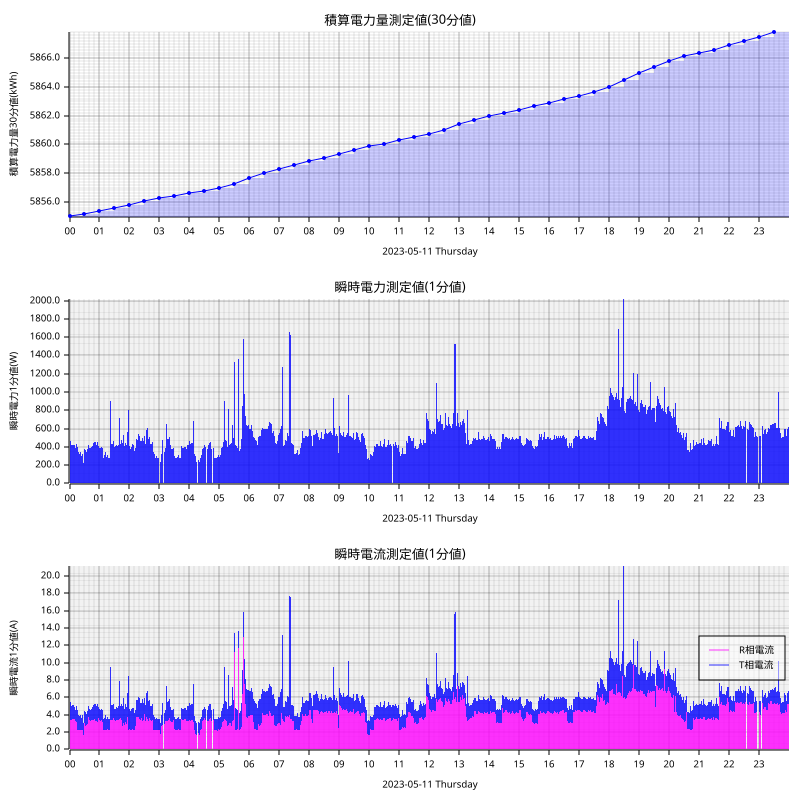

The data file committed next to this chart (first rows):
measured_at, sensor_id, message_id, cumlative_kwh, instant_watt, instant_ampere_R, instant_ampere_T
2023-05-11T00:00:00+09:00, smartmeter, 131787, , 400.0, , 
2023-05-11T00:00:00+09:00, smartmeter, 131788, , , 3.3, 1.6
2023-05-11T00:00:00+09:00, smartmeter, 131789, 5855, , , 
2023-05-11T00:01:00+09:00, smartmeter, 131790, , 420.0, , 
2023-05-11T00:01:00+09:00, smartmeter, 131791, , , 3.4, 1.6
2023-05-11T00:02:00+09:00, smartmeter, 131792, , 468.0, , 
2023-05-11T00:02:00+09:00, smartmeter, 131793, , , 3.4, 2.1
2023-05-11T00:03:00+09:00, smartmeter, 131794, , 404.0, , 
2023-05-11T00:03:00+09:00, smartmeter, 131795, , , 3.3, 1.6
2023-05-11T00:04:00+09:00, smartmeter, 131796, , 416.0, , 
2023-05-11T00:04:00+09:00, smartmeter, 131797, , , 3.4, 1.6
2023-05-11T00:05:00+09:00, smartmeter, 131798, , 424.0, , 
2023-05-11T00:05:00+09:00, smartmeter, 131799, , , 3.5, 1.6
2023-05-11T00:06:00+09:00, smartmeter, 131800, , 416.0, , 
2023-05-11T00:06:00+09:00, smartmeter, 131801, , , 3.5, 1.6
2023-05-11T00:07:00+09:00, smartmeter, 131802, , 840.0, , 
2023-05-11T00:07:00+09:00, smartmeter, 131803, , , 3.4, 5.5
2023-05-11T00:08:00+09:00, smartmeter, 131804, , 420.0, , 
2023-05-11T00:08:00+09:00, smartmeter, 131805, , , 3.5, 1.6
2023-05-11T00:09:00+09:00, smartmeter, 131806, , 416.0, , 
2023-05-11T00:09:00+09:00, smartmeter, 131807, , , 3.4, 1.6
2023-05-11T00:10:00+09:00, smartmeter, 131808, , 420.0, , 
2023-05-11T00:10:00+09:00, smartmeter, 131809, , , 3.5, 1.4
2023-05-11T00:11:00+09:00, smartmeter, 131810, , 448.0, , 
2023-05-11T00:11:00+09:00, smartmeter, 131811, , , 3.5, 1.7
2023-05-11T00:12:00+09:00, smartmeter, 131812, , 384.0, , 
2023-05-11T00:12:00+09:00, smartmeter, 131813, , , 3.3, 1.3
2023-05-11T00:13:00+09:00, smartmeter, 131814, , 384.0, , 
2023-05-11T00:13:00+09:00, smartmeter, 131815, , , 3.3, 1.3
2023-05-11T00:14:00+09:00, smartmeter, 131816, , 436.0, , 
2023-05-11T00:14:00+09:00, smartmeter, 131817, , , 3.2, 1.8
2023-05-11T00:15:00+09:00, smartmeter, 131818, , 432.0, , 
2023-05-11T00:15:00+09:00, smartmeter, 131819, , , 3.3, 1.7
2023-05-11T00:16:00+09:00, smartmeter, 131820, , 396.0, , 
2023-05-11T00:16:00+09:00, smartmeter, 131821, , , 2.3, 2.2
2023-05-11T00:17:00+09:00, smartmeter, 131822, , 348.0, , 
2023-05-11T00:17:00+09:00, smartmeter, 131823, , , 2.3, 1.7
2023-05-11T00:18:00+09:00, smartmeter, 131824, , 340.0, , 
2023-05-11T00:18:00+09:00, smartmeter, 131825, , , 2.3, 1.7
2023-05-11T00:19:00+09:00, smartmeter, 131826, , 324.0, , 
2023-05-11T00:19:00+09:00, smartmeter, 131827, , , 2.2, 1.7
2023-05-11T00:20:00+09:00, smartmeter, 131828, , 324.0, , 
2023-05-11T00:20:00+09:00, smartmeter, 131829, , , 2.2, 1.7
2023-05-11T00:21:00+09:00, smartmeter, 131830, , 384.0, , 
2023-05-11T00:21:00+09:00, smartmeter, 131831, , , 2.2, 2.2
2023-05-11T00:22:00+09:00, smartmeter, 131832, , 340.0, , 
2023-05-11T00:22:00+09:00, smartmeter, 131833, , , 2.3, 1.7
2023-05-11T00:23:00+09:00, smartmeter, 131834, , 340.0, , 
2023-05-11T00:23:00+09:00, smartmeter, 131835, , , 2.3, 1.7
2023-05-11T00:24:00+09:00, smartmeter, 131836, , 300.0, , 
2023-05-11T00:24:00+09:00, smartmeter, 131837, , , 2.3, 1.3
2023-05-11T00:25:00+09:00, smartmeter, 131838, , 276.0, , 
2023-05-11T00:25:00+09:00, smartmeter, 131839, , , 2.2, 1.3
2023-05-11T00:26:00+09:00, smartmeter, 131840, , 328.0, , 
2023-05-11T00:26:00+09:00, smartmeter, 131841, , , 2.2, 1.8
2023-05-11T00:27:00+09:00, smartmeter, 131842, , 224.0, , 
2023-05-11T00:27:00+09:00, smartmeter, 131843, , , 1.8, 1.3
2023-05-11T00:28:00+09:00, smartmeter, 131844, , 228.0, , 
2023-05-11T00:28:00+09:00, smartmeter, 131845, , , 1.7, 1.3
2023-05-11T00:30:00+09:00, smartmeter, 131846, , 376.0, , 
... 2,841 more rows
